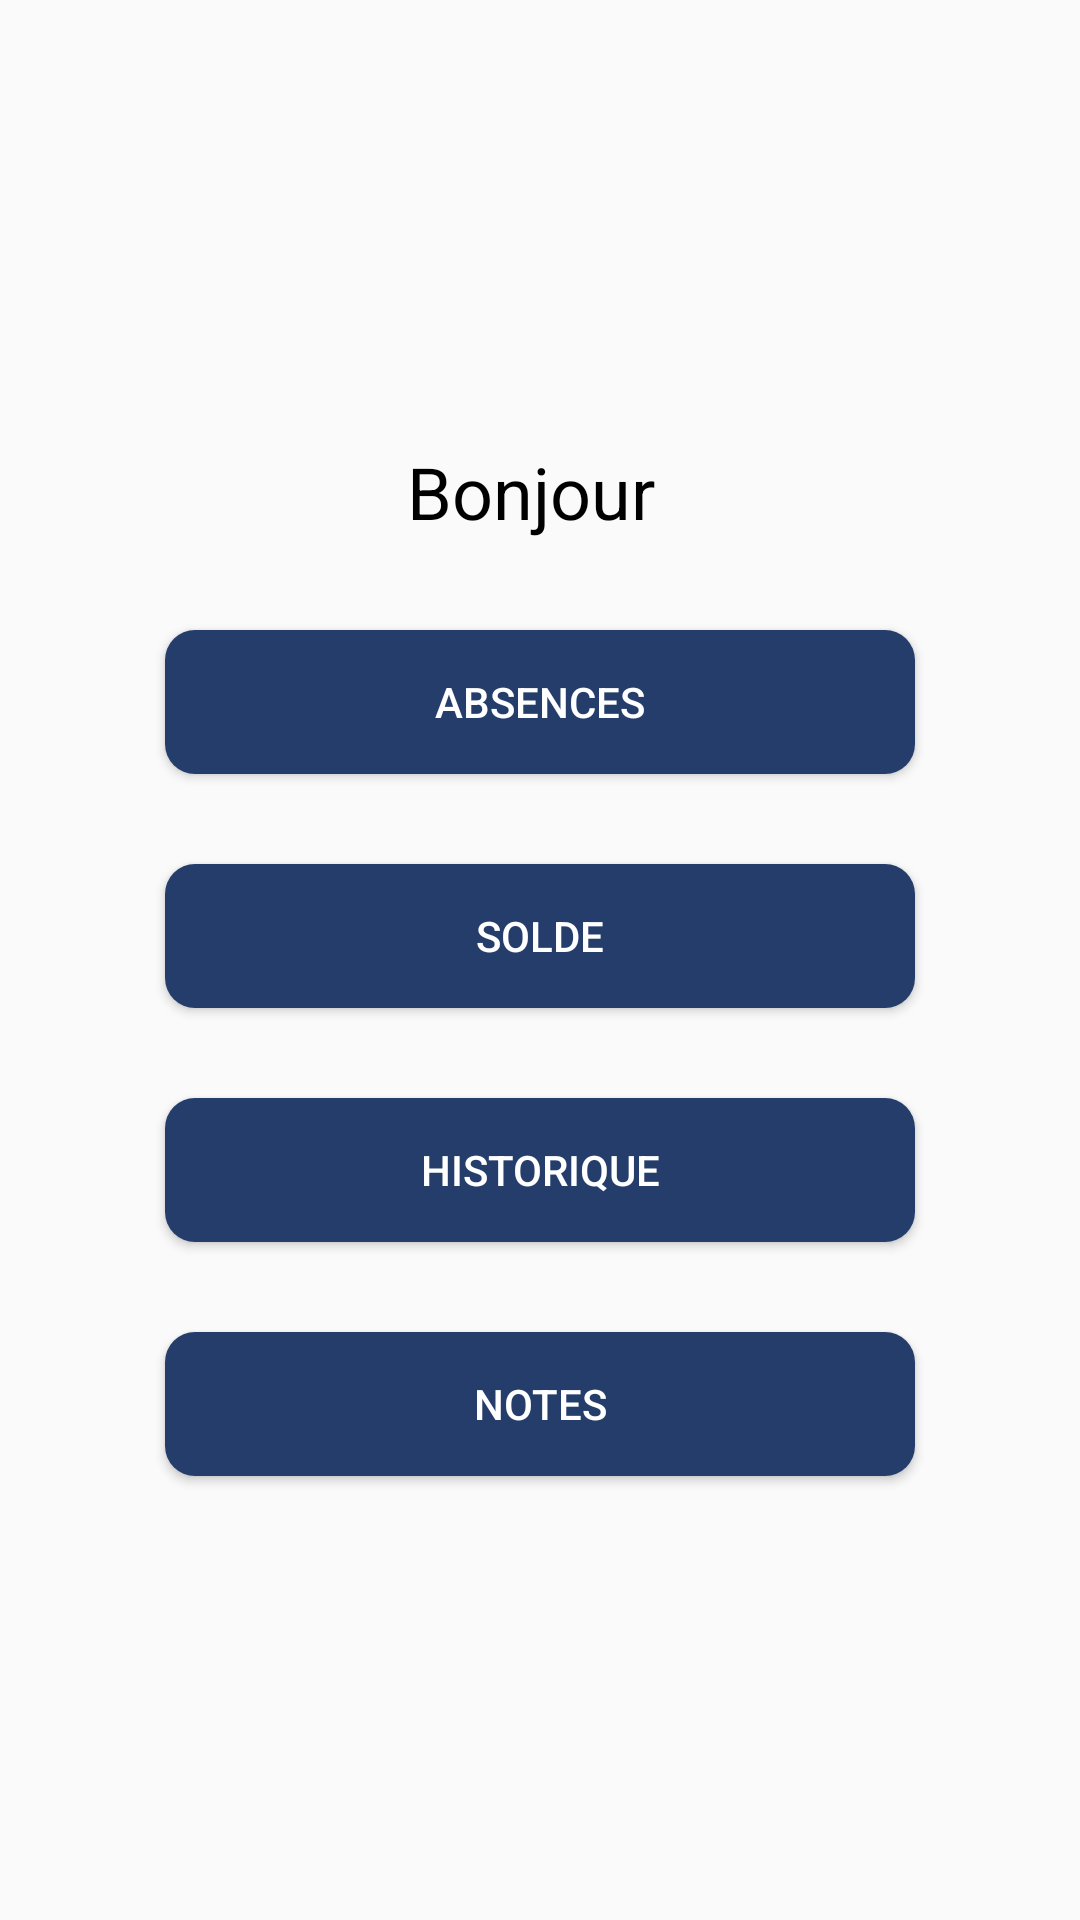

Here is an Android app screen rendered from its layout file. Give the layout XML and the strings, colors and styles it references.
<!-- AndroidManifest.xml: application theme AppTheme -->
<!-- res/layout/activity_menu_principal.xml -->
<?xml version="1.0" encoding="utf-8"?>
<LinearLayout
    xmlns:android="http://schemas.android.com/apk/res/android"
    xmlns:app="http://schemas.android.com/apk/res-auto"
    xmlns:tools="http://schemas.android.com/tools"
    android:layout_width="match_parent"
    android:layout_height="match_parent"
    android:orientation="vertical"
    android:gravity="center"
    tools:context=".vue.MenuPrincipal">

    <TextView
        android:layout_width="wrap_content"
        android:layout_height="wrap_content"
        android:id="@+id/text_Bonjour"
        android:text="Bonjour "
        android:textColor="#000000"
        android:textSize="24sp" />

    <Button
        android:layout_width="250dp"
        android:layout_height="wrap_content"
        android:id="@+id/bt_Absences"
        android:text="Absences"
        android:textColor="@android:color/white"
        android:layout_marginTop="30dp"
        android:background="@drawable/less_round_button"/>

    <Button
        android:layout_width="250dp"
        android:layout_height="wrap_content"
        android:id="@+id/bt_Solde"
        android:text="Solde"
        android:textColor="@android:color/white"
        android:layout_marginTop="30dp"
        android:background="@drawable/less_round_button"/>

    <Button
        android:layout_width="250dp"
        android:layout_height="wrap_content"
        android:id="@+id/bt_Historique"
        android:text="Historique"
        android:textColor="@android:color/white"
        android:layout_marginTop="30dp"
        android:background="@drawable/less_round_button"/>

    <Button
        android:layout_width="250dp"
        android:layout_height="wrap_content"
        android:id="@+id/bt_Notes"
        android:text="Notes"
        android:textColor="@android:color/white"
        android:layout_marginTop="30dp"
        android:background="@drawable/less_round_button"/>

</LinearLayout>
<!-- resources referenced by this layout -->
<resources>
  <!-- drawable less_round_button (drawable) -->
  <?xml version="1.0" encoding="utf-8"?>
  <shape  xmlns:android="http://schemas.android.com/apk/res/android"
      android:shape="rectangle">
  
      <solid android:color="@color/colorLogoFace"/>
      <corners android:radius="10dp"/>
  
  </shape>
  <style name="AppTheme" parent="Theme.AppCompat.Light.NoActionBar">
          
          <item name="colorPrimary">@color/colorPrimary</item>
          <item name="colorPrimaryDark">@color/colorLogoFace</item>
          <item name="colorAccent">@color/colorAccent</item>
      </style>
  <color name="colorLogoFace">#243D6B</color>
  <color name="colorPrimary">#008577</color>
  <color name="colorAccent">#AAAAC8</color>
</resources>
